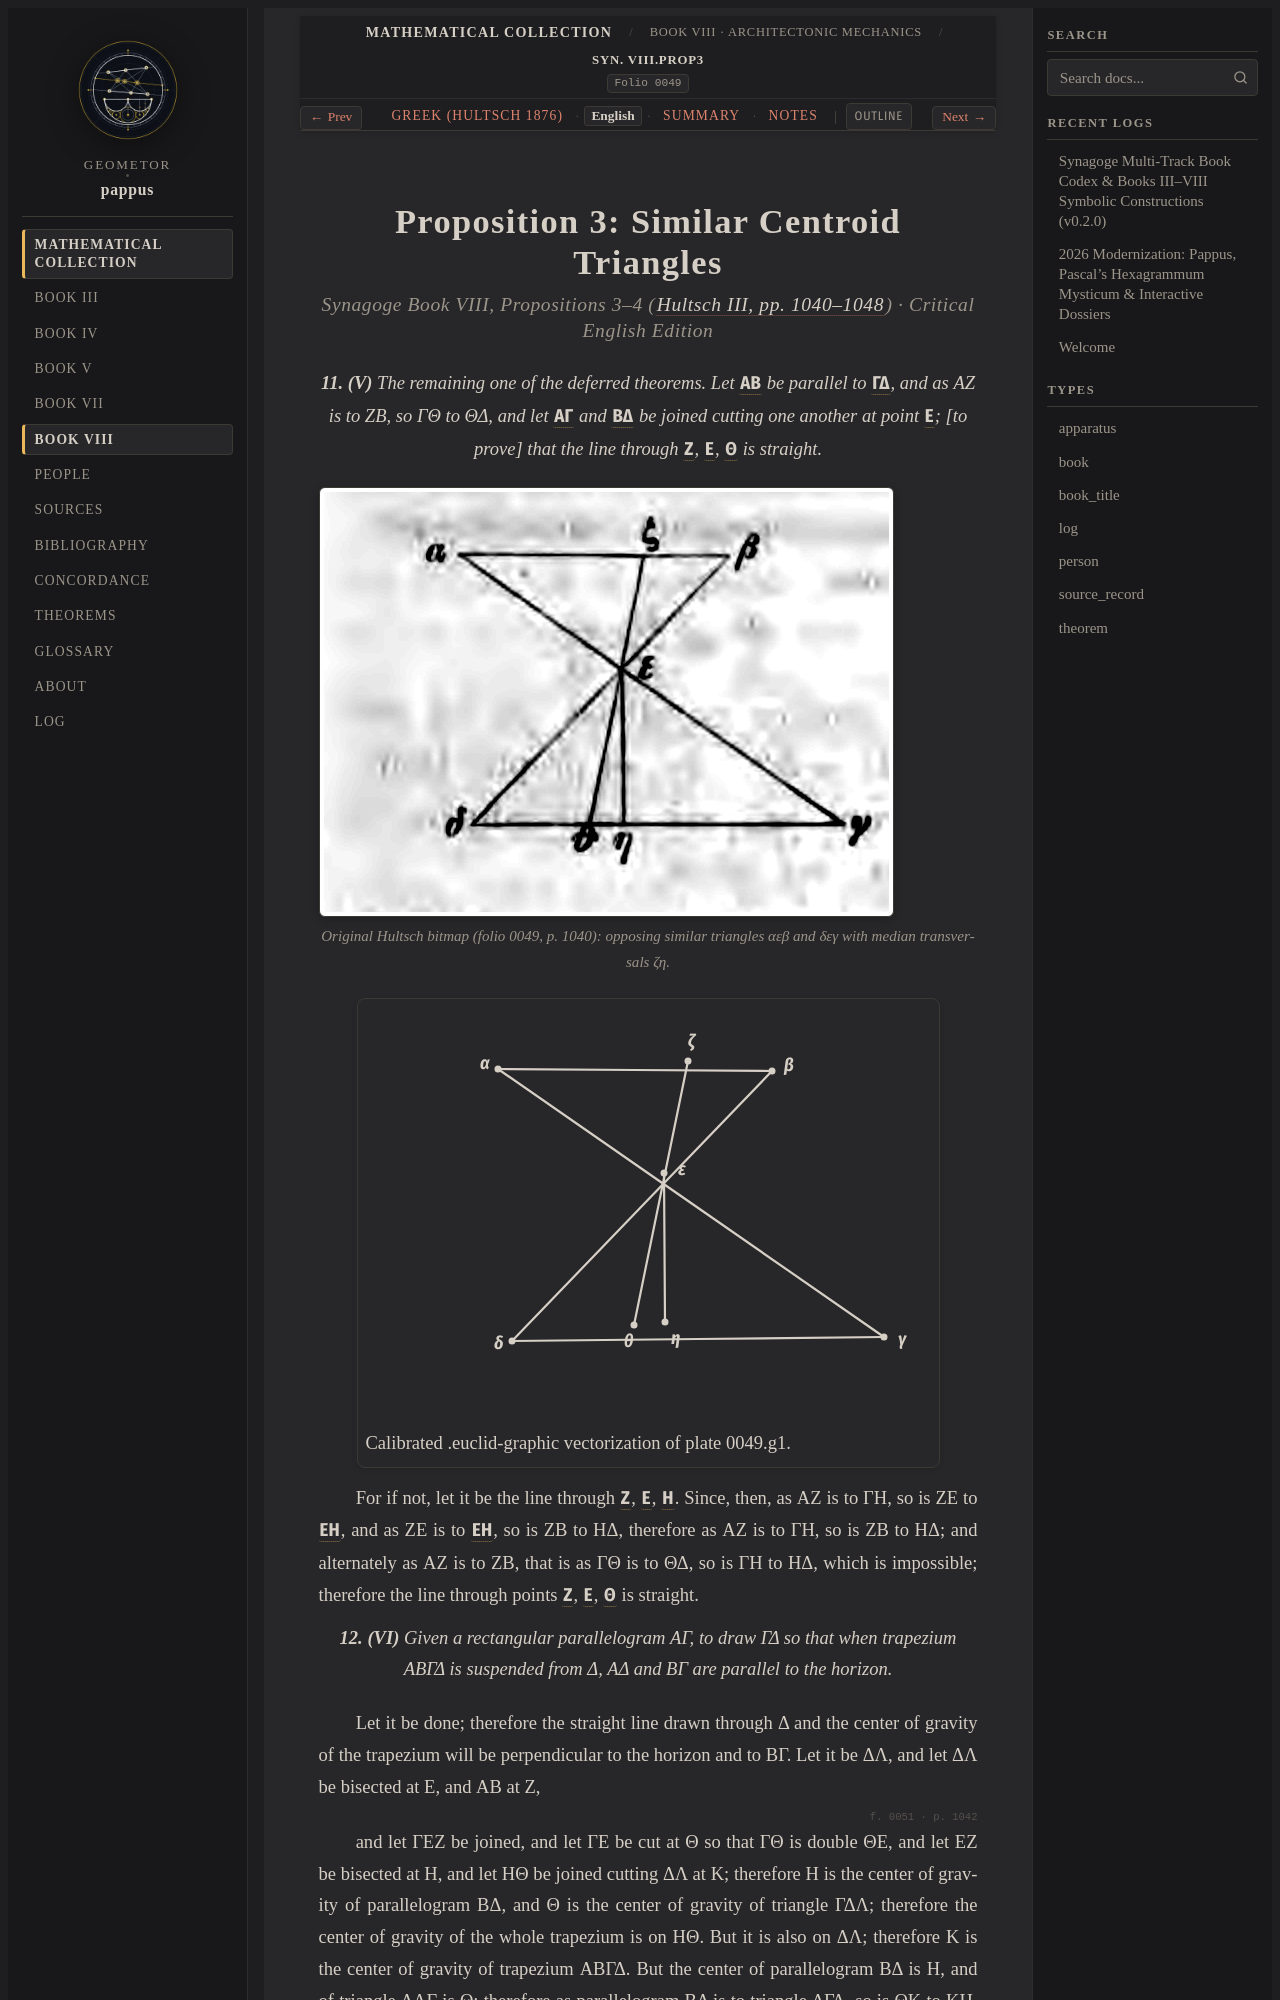

repository: geometor/pappus · page: synagoge/book_08/prop_03_similar_centroid/index.html · generator: sphinx

:order: 4
:layout: book
:type: book
:title: Proposition 3: Similar Centroid Triangles
:canonical_id: Syn. VIII.prop3
:folio: 0049
:excerpt: Auxiliary similarity and proportional centroid lemma (Props. 3–4) for unequal-parallel triangles sharing collinear centroids.
:tracks: English: index | Greek: el | Summary: summary | Notes: notes
